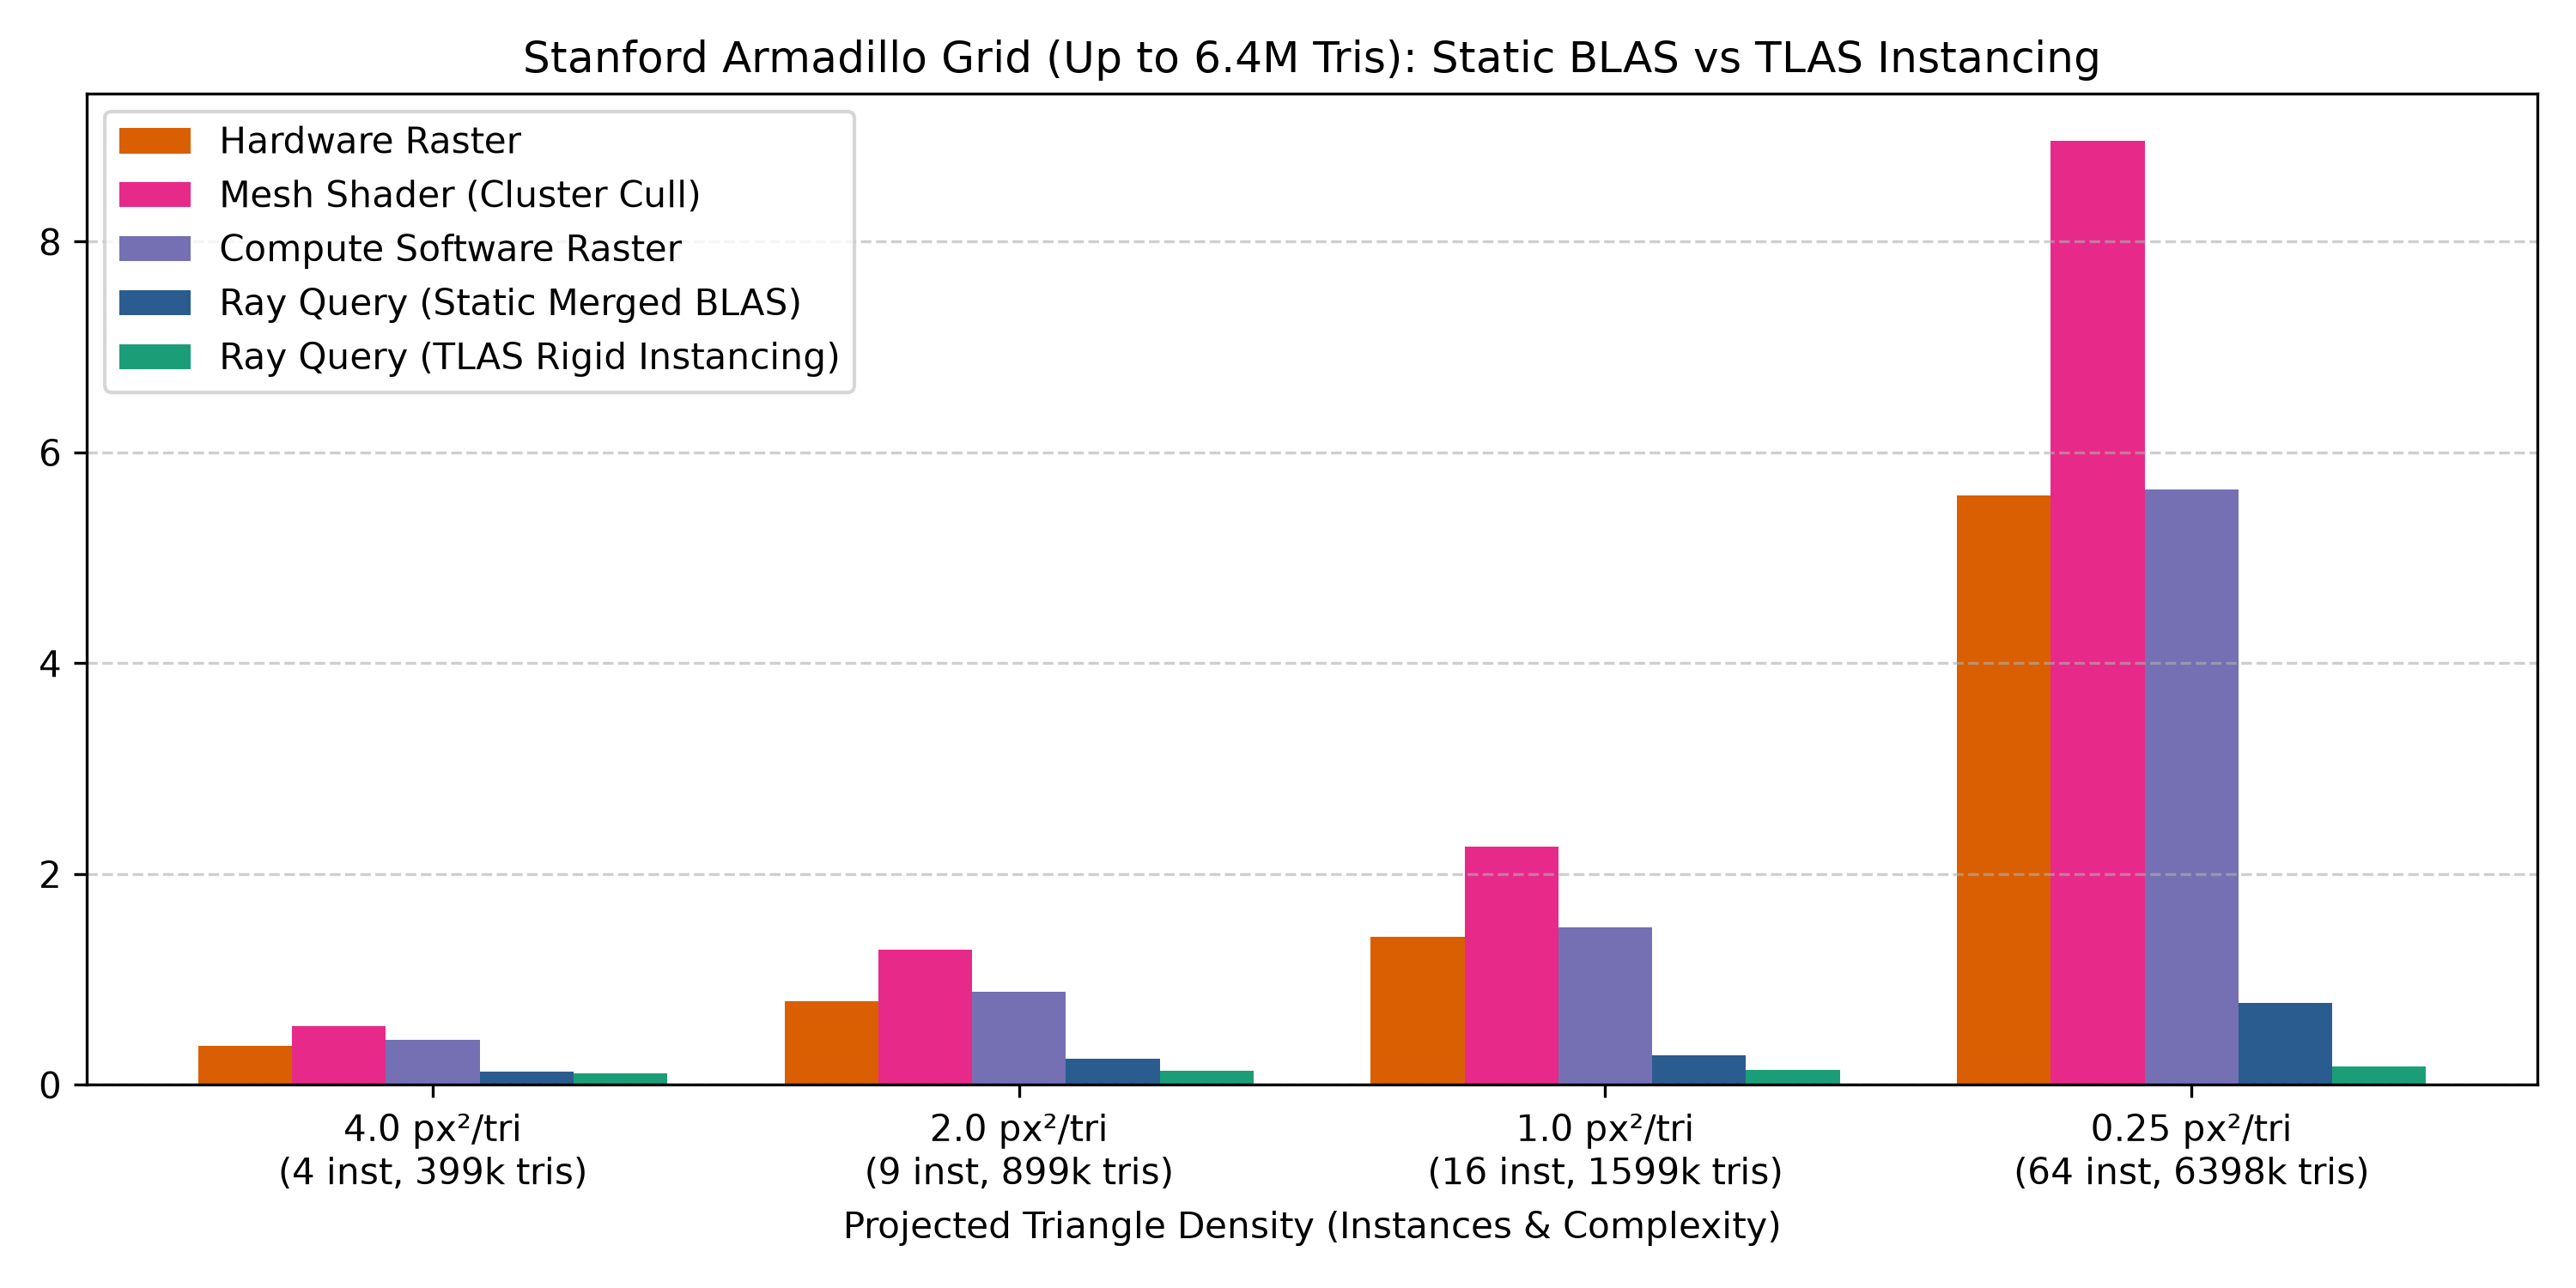

The data file committed next to this chart (first rows):
TargetDensity_px_per_tri, Instances, TotalTriangles, VisiblePixels, Actual_px_per_tri, HwRaster_ms, MeshShader_ms, ComputeSoftRaster_ms, RayQuery_Static_ms, RayQuery_TLAS_ms, RayQuery_WithRefit_ms, Speedup_RQ_vs_HwRaster, Speedup_RQ_vs_MeshShader, Speedup_RQ_vs_ComputeSoftRaster, Match_Hw_RQ_pct, Match_Mesh_RQ_pct
4, 4, 399904, 120354, 0.301, 0.3666, 0.5595, 0.4304, 0.1256, 0.1095, 0.9252, 2.92, 4.455, 3.427, 99.8, 99.5
2, 9, 899784, 135021, 0.1501, 0.7957, 1.28, 0.8811, 0.2455, 0.1337, 1.045, 3.241, 5.214, 3.588, 99.8, 99.5
1, 16, 1599616, 138264, 0.08644, 1.408, 2.257, 1.492, 0.2787, 0.1427, 1.078, 5.054, 8.1, 5.355, 99.8, 99.5
0.25, 64, 6398464, 148887, 0.02327, 5.59, 8.957, 5.648, 0.7805, 0.1708, 1.58, 7.162, 11.48, 7.237, 99.8, 99.5
